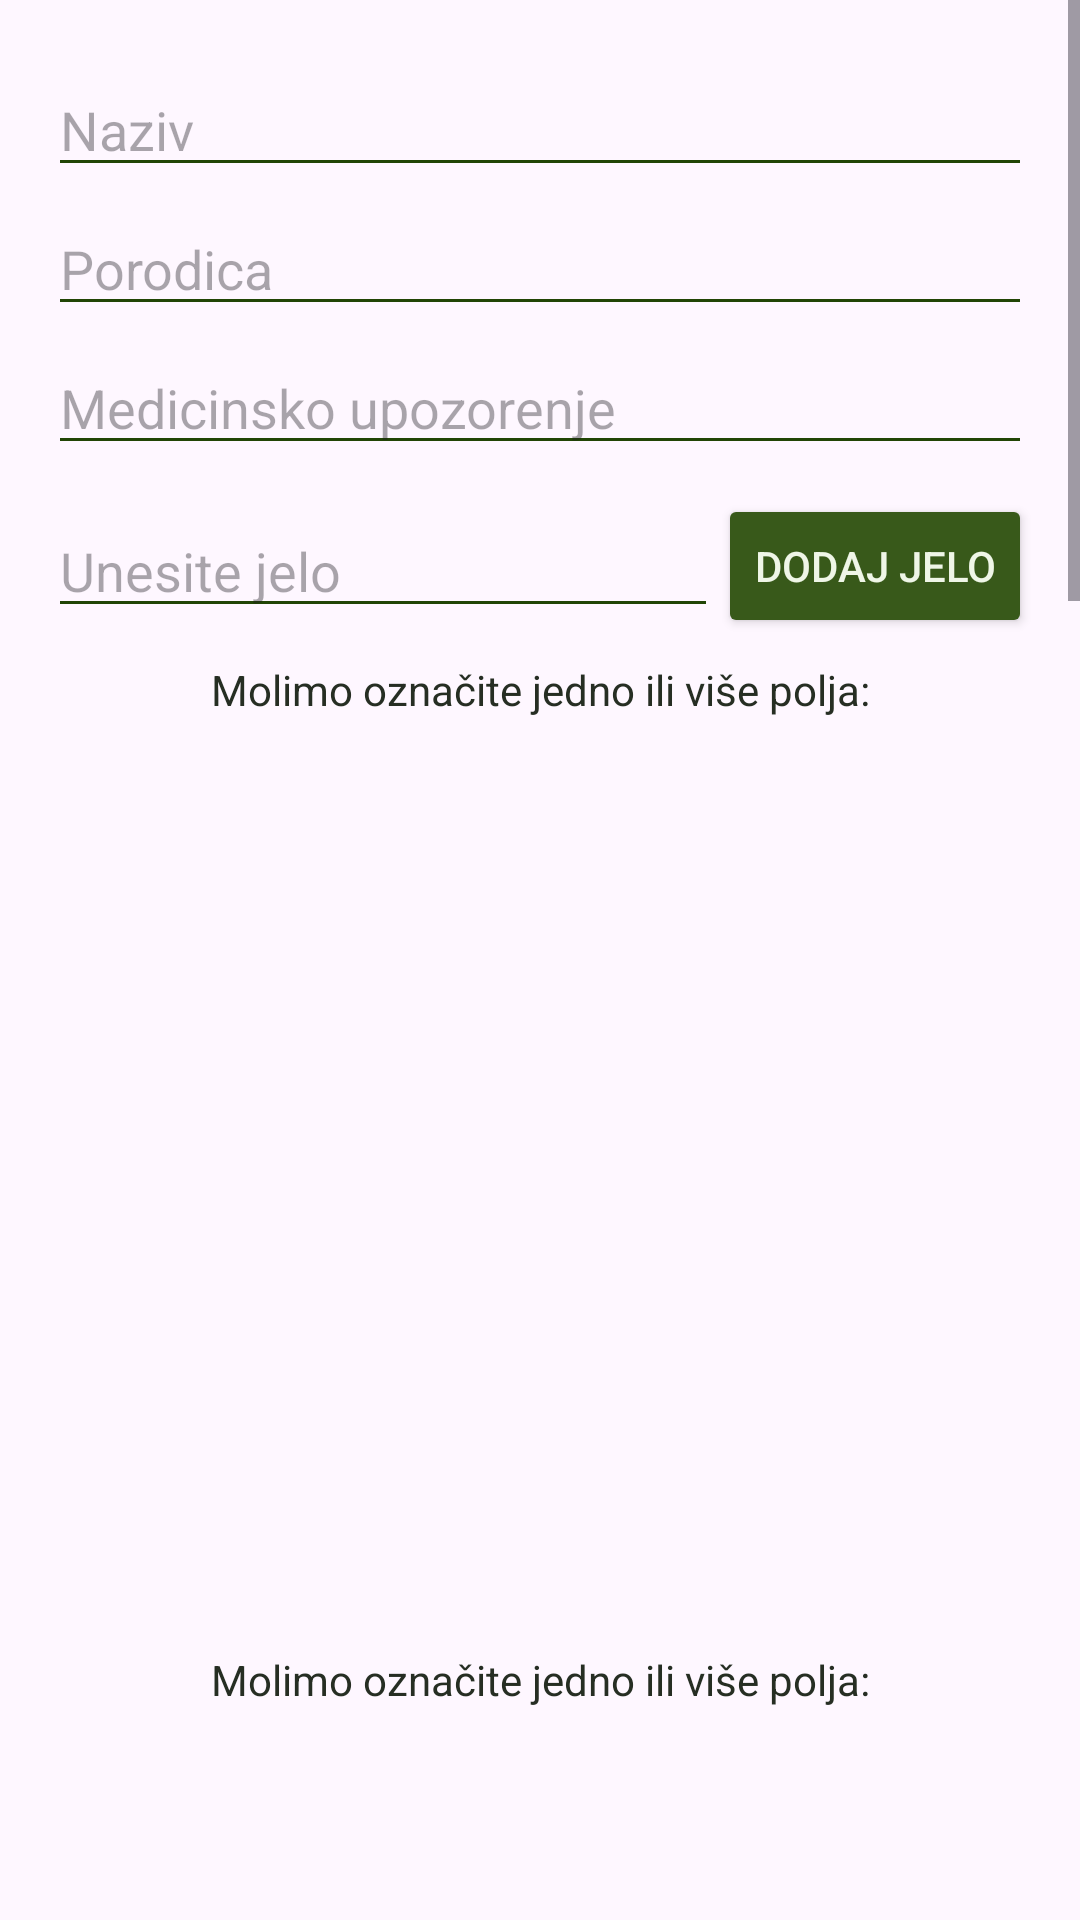

Here is an Android app screen rendered from its layout file. Give the layout XML and the strings, colors and styles it references.
<!-- AndroidManifest.xml: application theme Base.Theme.Spirala1 -->
<!-- res/layout/nova_biljka.xml -->
<?xml version="1.0" encoding="utf-8"?>
<androidx.constraintlayout.widget.ConstraintLayout xmlns:android="http://schemas.android.com/apk/res/android"
    xmlns:tools="http://schemas.android.com/tools"
    android:layout_width="match_parent"
    android:layout_height="match_parent"
    xmlns:app="http://schemas.android.com/apk/res-auto">
    <ScrollView
        android:layout_width="match_parent"
        android:layout_height="match_parent">

<androidx.constraintlayout.widget.ConstraintLayout style="@style/BACKGROUND"
    android:layout_width="match_parent"
    android:layout_height="wrap_content"
    android:nestedScrollingEnabled="true"
    android:padding="16dp"
    tools:context=".NovaBiljkaActivity">

    <EditText
        android:id="@+id/nazivET"
        android:layout_width="0dp"
        android:layout_height="wrap_content"
        android:layout_marginVertical="5dp"
        android:hint="Naziv"
        app:layout_constraintEnd_toEndOf="parent"
        app:layout_constraintStart_toStartOf="parent"
        app:layout_constraintTop_toTopOf="parent" />

    <EditText
        android:id="@+id/porodicaET"
        android:layout_width="0dp"
        android:layout_height="wrap_content"
        android:layout_marginVertical="5dp"
        android:hint="Porodica"
        app:layout_constraintEnd_toEndOf="parent"
        app:layout_constraintStart_toStartOf="parent"
        app:layout_constraintTop_toBottomOf="@+id/nazivET" />

    <EditText
        android:id="@+id/medicinskoUpozorenjeET"
        android:layout_width="0dp"
        android:layout_height="wrap_content"
        android:layout_marginVertical="5dp"
        android:hint="Medicinsko upozorenje"
        app:layout_constraintEnd_toEndOf="parent"
        app:layout_constraintStart_toStartOf="parent"
        app:layout_constraintTop_toBottomOf="@+id/porodicaET" />

    <EditText
        android:id="@+id/jeloET"
        android:layout_width="0dp"
        android:layout_height="wrap_content"
        android:layout_marginVertical="13dp"
        android:enabled="true"
        android:hint="Unesite jelo"
        android:inputType="text"
        android:minEms="0"
        android:minLines="0"
        app:layout_constraintEnd_toStartOf="@+id/dodajJeloBtn"
        app:layout_constraintStart_toStartOf="parent"
        app:layout_constraintTop_toBottomOf="@+id/medicinskoUpozorenjeET" />

    <TextView
        android:id="@+id/molbaMedicinskaKorist"
        android:layout_width="wrap_content"
        android:layout_height="wrap_content"
        android:text="Molimo označite jedno ili više polja:"
        app:layout_constraintBottom_toTopOf="@id/medicinskaKoristLV"
        app:layout_constraintEnd_toEndOf="parent"
        app:layout_constraintStart_toStartOf="parent" />

    <ListView
        android:id="@+id/medicinskaKoristLV"
        style="@android:style/Widget.Material.ListView.DropDown"
        android:layout_width="0dp"
        android:layout_height="300dp"
        android:layout_marginVertical="30dp"
        android:choiceMode="multipleChoice"
        android:scrollbars="none"
        app:layout_constraintEnd_toEndOf="parent"
        app:layout_constraintStart_toStartOf="parent"
        app:layout_constraintTop_toBottomOf="@+id/jeloET" />

    <TextView
        android:id="@+id/molbaKlimatskiTip"
        android:layout_width="wrap_content"
        android:layout_height="wrap_content"
        android:text="Molimo označite jedno ili više polja:"
        app:layout_constraintBottom_toTopOf="@id/klimatskiTipLV"
        app:layout_constraintEnd_toEndOf="parent"
        app:layout_constraintStart_toStartOf="parent" />

    <ListView
        android:id="@+id/klimatskiTipLV"
        style="@android:style/Widget.Material.ListView.DropDown"
        android:layout_width="0dp"
        android:layout_height="300dp"
        android:layout_marginVertical="30dp"
        android:scrollbars="none"
        app:layout_constraintEnd_toEndOf="parent"
        app:layout_constraintStart_toStartOf="parent"
        app:layout_constraintTop_toBottomOf="@+id/medicinskaKoristLV" />

    <TextView
        android:id="@+id/molbaZemljisniTip"
        android:layout_width="wrap_content"
        android:layout_height="wrap_content"
        android:text="Molimo označite jedno ili više polja:"
        app:layout_constraintBottom_toTopOf="@id/zemljisniTipLV"
        app:layout_constraintEnd_toEndOf="parent"
        app:layout_constraintStart_toStartOf="parent" />

    <ListView
        android:id="@+id/zemljisniTipLV"
        style="@android:style/Widget.Material.ListView.DropDown"
        android:layout_width="0dp"
        android:layout_height="300dp"
        android:layout_marginVertical="30dp"
        android:choiceMode="multipleChoice"
        android:scrollbars="none"
        app:layout_constraintEnd_toEndOf="parent"
        app:layout_constraintStart_toStartOf="parent"
        app:layout_constraintTop_toBottomOf="@+id/klimatskiTipLV" />

    <TextView
        android:id="@+id/molbaProfilOkusa"
        android:layout_width="wrap_content"
        android:layout_height="wrap_content"
        android:text="Molimo označite jedno polje:"
        app:layout_constraintBottom_toTopOf="@id/profilOkusaLV"
        app:layout_constraintEnd_toEndOf="parent"
        app:layout_constraintStart_toStartOf="parent" />

    <ListView
        android:id="@+id/profilOkusaLV"
        style="@android:style/Widget.Material.ListView.DropDown"
        android:layout_width="0dp"
        android:layout_height="390dp"
        android:layout_marginVertical="30dp"
        android:choiceMode="singleChoice"
        android:scrollbars="none"
        app:layout_constraintEnd_toEndOf="parent"
        app:layout_constraintStart_toStartOf="parent"
        app:layout_constraintTop_toBottomOf="@+id/zemljisniTipLV" />

    <TextView
        android:id="@+id/obavijestJela"
        android:layout_width="wrap_content"
        android:layout_height="wrap_content"
        android:text="U listi ispod su dodata jela za trenutnu biljku:"
        app:layout_constraintBottom_toTopOf="@id/jelaLV"
        app:layout_constraintEnd_toEndOf="parent"
        app:layout_constraintStart_toStartOf="parent" />

    <ListView
        android:id="@+id/jelaLV"
        android:layout_width="0dp"
        android:layout_height="190dp"
        android:layout_marginVertical="30dp"
        android:scrollbars="none"
        app:layout_constraintEnd_toEndOf="parent"
        app:layout_constraintStart_toStartOf="parent"
        app:layout_constraintTop_toBottomOf="@+id/profilOkusaLV" />

        <Button
            android:id="@+id/dodajJeloBtn"
            style="@style/BUTTON"
            android:layout_width="wrap_content"
            android:layout_height="wrap_content"
            android:text="Dodaj jelo"
            app:layout_constraintBottom_toBottomOf="@+id/jeloET"
            app:layout_constraintEnd_toEndOf="parent"
            app:layout_constraintTop_toTopOf="@+id/jeloET" />

    <Button
        android:id="@+id/dodajBiljkuBtn"
        style="@style/BUTTON"
        android:layout_width="0dp"
        android:layout_height="60dp"
        android:layout_marginStart="54dp"
        android:layout_marginTop="23dp"
        android:layout_marginEnd="54dp"
        android:elevation="30dp"
        android:text="Dodaj biljku"
        app:layout_constraintEnd_toEndOf="parent"
        app:layout_constraintHorizontal_bias="0.511"
        app:layout_constraintStart_toStartOf="parent"
        app:layout_constraintTop_toBottomOf="@+id/slikaIV" />

    <ImageView
        android:id="@+id/slikaIV"
        android:layout_width="200dp"
        android:layout_height="wrap_content"
        android:layout_marginTop="23dp"
        app:layout_constraintBottom_toTopOf="@+id/dodajBiljkuBtn"
        app:layout_constraintEnd_toEndOf="parent"
        app:layout_constraintStart_toStartOf="parent"
        app:layout_constraintTop_toBottomOf="@id/uslikajBiljkuBtn"
        app:layout_constraintWidth_max="300dp" />

    <Button
        android:id="@+id/uslikajBiljkuBtn"
        style="@style/BUTTON"
        android:layout_width="wrap_content"
        android:layout_height="wrap_content"
        android:text="Uslikaj biljku"
        app:layout_constraintBottom_toBottomOf="parent"
        app:layout_constraintEnd_toEndOf="parent"
        app:layout_constraintStart_toStartOf="parent"
        app:layout_constraintTop_toBottomOf="@+id/jelaLV"
        app:layout_constraintVertical_bias="0.25" />
    </androidx.constraintlayout.widget.ConstraintLayout>
    </ScrollView>

</androidx.constraintlayout.widget.ConstraintLayout>
<!-- resources referenced by this layout -->
<resources>
  <style name="BACKGROUND">
          <item name="background">@color/light_light</item>
          <item name="cardBackgroundColor">@color/light_light</item>
          <item name="android:textColor">@color/dark_dark</item>
      </style>
  <style name="BUTTON">
          <item name="backgroundTint">@color/dark_light</item>
          <item name="android:textColor">@color/light_light</item>
          <item name="tint">@color/light_light</item>
      </style>
  <style name="Base.Theme.Spirala1" parent="Theme.Material3.DayNight.NoActionBar">
          
          
          <item name="backgroundTint">@color/dark_mid</item>
          <item name="background">@color/white</item>
          <item name="android:textColor">@color/dark_dark</item>
      </style>
  <color name="light_light">#EFF6E7</color>
  <color name="dark_dark">#262E23</color>
  <color name="dark_light">#38591a</color>
  <color name="dark_mid">#214505</color>
  <color name="white">#FFFFFFFF</color>
</resources>
